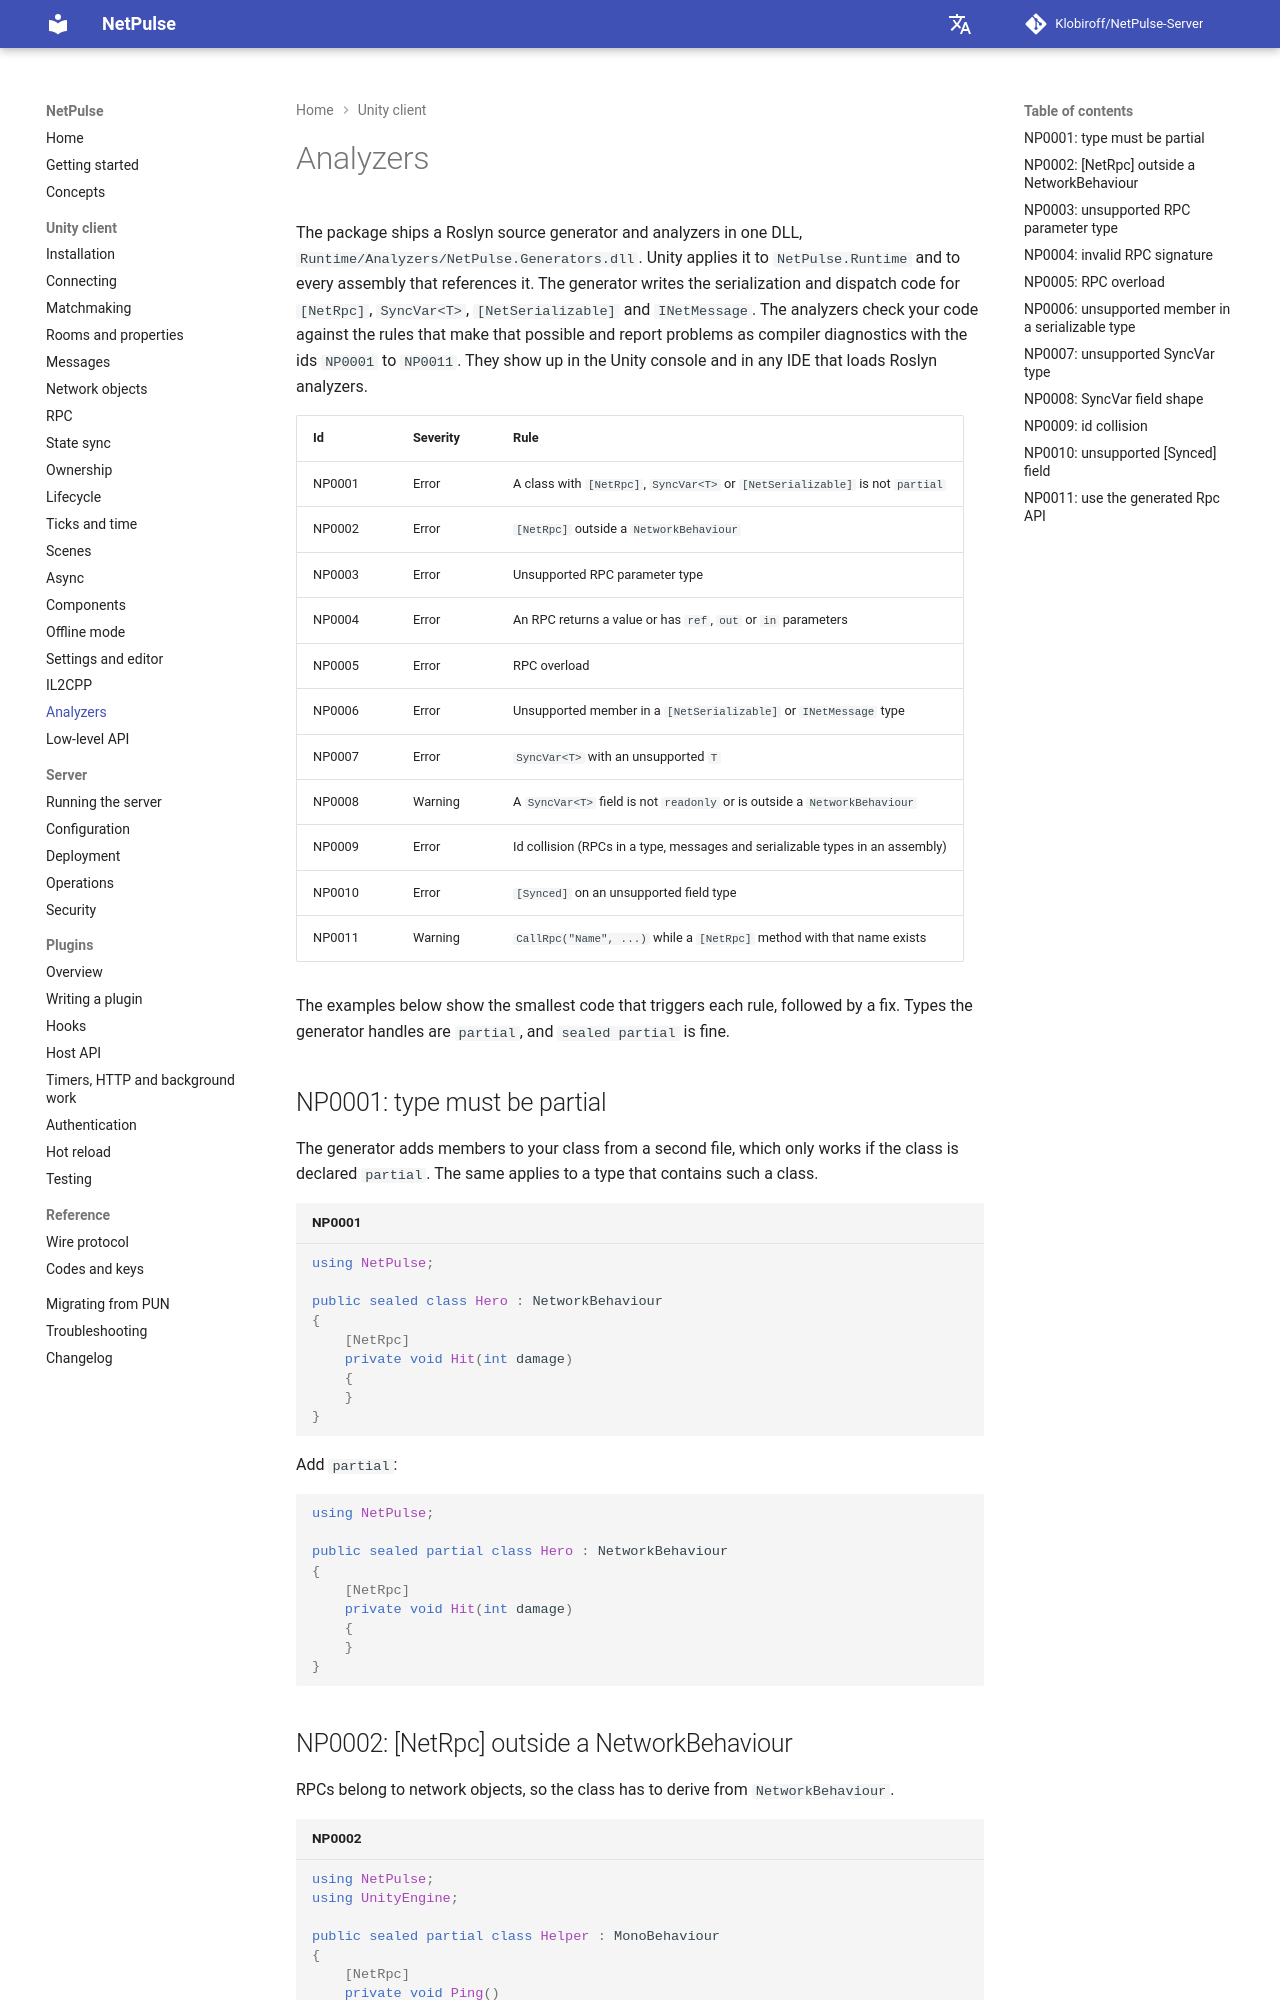

repository: Klobiroff/NetPulse-Server · page: unity/analyzers/index.html · generator: mkdocs

# Analyzers

The package ships a Roslyn source generator and analyzers in one DLL, `Runtime/Analyzers/NetPulse.Generators.dll`. Unity applies it to `NetPulse.Runtime` and to every assembly that references it. The generator writes the serialization and dispatch code for `[NetRpc]`, `SyncVar<T>`, `[NetSerializable]` and `INetMessage`. The analyzers check your code against the rules that make that possible and report problems as compiler diagnostics with the ids `NP0001` to `NP0011`. They show up in the Unity console and in any IDE that loads Roslyn analyzers.

| Id | Severity | Rule |
|---|---|---|
| NP0001 | Error | A class with `[NetRpc]`, `SyncVar<T>` or `[NetSerializable]` is not `partial` |
| NP0002 | Error | `[NetRpc]` outside a `NetworkBehaviour` |
| NP0003 | Error | Unsupported RPC parameter type |
| NP0004 | Error | An RPC returns a value or has `ref`, `out` or `in` parameters |
| NP0005 | Error | RPC overload |
| NP0006 | Error | Unsupported member in a `[NetSerializable]` or `INetMessage` type |
| NP0007 | Error | `SyncVar<T>` with an unsupported `T` |
| NP0008 | Warning | A `SyncVar<T>` field is not `readonly` or is outside a `NetworkBehaviour` |
| NP0009 | Error | Id collision (RPCs in a type, messages and serializable types in an assembly) |
| NP0010 | Error | `[Synced]` on an unsupported field type |
| NP0011 | Warning | `CallRpc("Name", ...)` while a `[NetRpc]` method with that name exists |

The examples below show the smallest code that triggers each rule, followed by a fix. Types the generator handles are `partial`, and `sealed partial` is fine.
